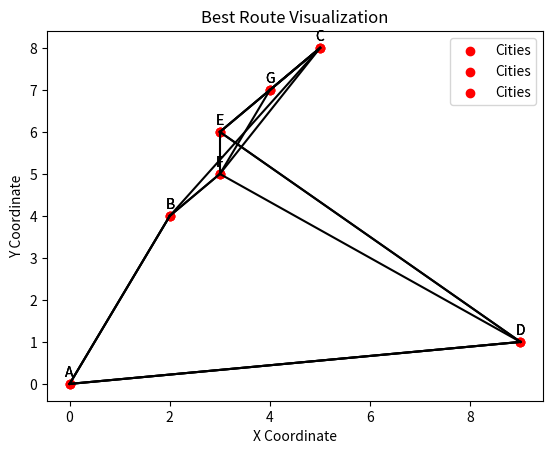

Write Python code to recreate this figure.
import math
import numpy as np
import matplotlib.pyplot as plt


def distance(city1, city2):
    """
    Calculates the Euclidean distance between two cities.

    Args:
        city1 (tuple): Coordinates of the first city (x, y).
        city2 (tuple): Coordinates of the second city (x, y).

    Returns:
        float: Euclidean distance between the two cities.
    """
    x1, y1 = city1
    x2, y2 = city2

    return math.sqrt((x2 - x1) ** 2 + (y2 - y1) ** 2)


def total_distance(route, cities):
    """
    Calculates the total distance of a route that visits cities in order.

    Args:
        route (list): List of city indices in the route.
        cities (list): List of city coordinates.

    Returns:
        float: Total distance of the route.
    """
    total_distance = 0
    for i in range(len(route) - 1):
        city1, city2 = route[i], route[i + 1]
        # total_distance += np.linalg.norm(np.array(cities[city1]) - np.array(cities[city2]))
        total_distance += distance(cities[city1], cities[city2])
    # total_distance += np.linalg.norm(np.array(cities[route[-1]]) - np.array(cities[route[0]]))
    total_distance += distance(cities[route[-1]], cities[route[0]])
    return total_distance


def generate_initial_population(size, cities):
    """
    Generates an initial population of random routes.

    Args:
        num_routes (int): Number of routes in the population.
        num_cities (int): Number of cities in the route.

    Returns:
        list: List of random routes (lists of city indices).
    """
    population = []
    for _ in range(size):
        route = list(cities.keys())
        np.random.shuffle(route)
        population.append(route)
    return population


def selection(population, scores):
    """
    Selection of individuals for mating based on fitness scores.
    Args:
        population (list): List of individuals in the current population.
        scores (list): List of fitness scores corresponding to the individuals.
    Returns:
        list: New population consisting of individuals selected for mating.
    """
    scores = np.array(scores)
    p = scores / sum(scores)
    selected_indices = np.random.choice(len(population), size=len(population), p=p)
    return [population[i] for i in selected_indices]


def crossover(parent1, parent2):
    """
    Performs one-point crossover between two parent routes to create two child routes.

    Args:
        parent1 (list): List of city indices in the first parent route.
        parent2 (list): List of city indices in the second parent route.

    Returns:
        child1 (list): List of city indices in the first child route.
        child2 (list): List of city indices in the second child route.
    """
    crossover_point = np.random.randint(1, len(parent1) - 1)
    child1 = parent1[:crossover_point] + [city for city in parent2 if city not in parent1[:crossover_point]]
    child2 = parent2[:crossover_point] + [city for city in parent1 if city not in parent2[:crossover_point]]
    return child1, child2


def mutate(route, mutation_rate):
    """
    Performs swap mutation on a route by swapping two randomly selected cities.

    Args:
        route (list): List of city indices in the route.

    Returns:
        mutated_route (list): List of city indices in the mutated route.
    """
    if np.random.rand() < mutation_rate:
        idx1, idx2 = np.random.choice(len(route), size=2, replace=False)
        route[idx1], route[idx2] = route[idx2], route[idx1]
    return route


def run_genetic_algorithm(population, population_size, generations, mutation_rate, cities):
    # Run genetic algorithm for a certain number of generations
    for generation in range(generations):

        # Calculate fitness scores for each individual in the population
        scores = [total_distance(route, cities) for route in population]

        # Selection
        selected_population = selection(population, scores)

        # Crossover
        new_population = []
        while len(new_population) < population_size:
            parent1, parent2 = np.random.choice(len(selected_population), size=2, replace=False)
            parent1, parent2 = selected_population[parent1], selected_population[parent2]

            child1, child2 = crossover(parent1, parent2)
            child1 = mutate(child1, mutation_rate)
            child2 = mutate(child2, mutation_rate)
            new_population.extend([child1, child2])

        # Update the population with the new generation
        population = new_population

    return population


def visualize_route(cities, best_route):
    # Splitting coordinates into x and y
    x = [cities[city][0] for city in best_route]
    y = [cities[city][1] for city in best_route]

    # Visualization of points
    plt.scatter(x, y, c='red', marker='o', label='Cities')

    # Visualization of the route
    for i in range(len(best_route) - 1):
        plt.plot([cities[best_route[i]][0], cities[best_route[i + 1]][0]],
                 [cities[best_route[i]][1], cities[best_route[i + 1]][1]], 'k-')

    # Зв'язування останньої точки з першою
    # Linking the last point to the first
    plt.plot([cities[best_route[-1]][0], cities[best_route[0]][0]],
             [cities[best_route[-1]][1], cities[best_route[0]][1]], 'k-')

    # Point signatures
    for city, (cx, cy) in cities.items():
        plt.annotate(city, (cx, cy), textcoords="offset points", xytext=(0, 5), ha='center')

    plt.title('Best Route Visualization')
    plt.xlabel('X Coordinate')
    plt.ylabel('Y Coordinate')
    plt.legend()
    plt.show()


def run():
    # Define your list of city coordinates
    CITIES = {'A': (0, 0), 'B': (2, 4), 'C': (5, 8), 'D': (9, 1), 'E': (3, 6), 'F': (3, 5), 'G': (4, 7)}

    # Set parameters
    population_size = 150
    generations = 100
    mutation_rate = 0.1

    # Generate initial population
    population_init = generate_initial_population(population_size, cities=CITIES)

    # Run the genetic algorithm
    population = run_genetic_algorithm(
        population_init,
        population_size,
        generations,
        mutation_rate,
        cities=CITIES)

    # Find the best route in the final generation
    best_route = min(population, key=lambda route: total_distance(route, cities=CITIES))

    # Print the best route and its total distance
    print(f"Best Route: {best_route}")
    print(f"Total Distance: {total_distance(best_route, cities=CITIES)}")
    visualize_route(CITIES, best_route)


if __name__ == "__main__":
    run() # Evolution 1
    run() # Evolution 2
    run() # Evolution 3
